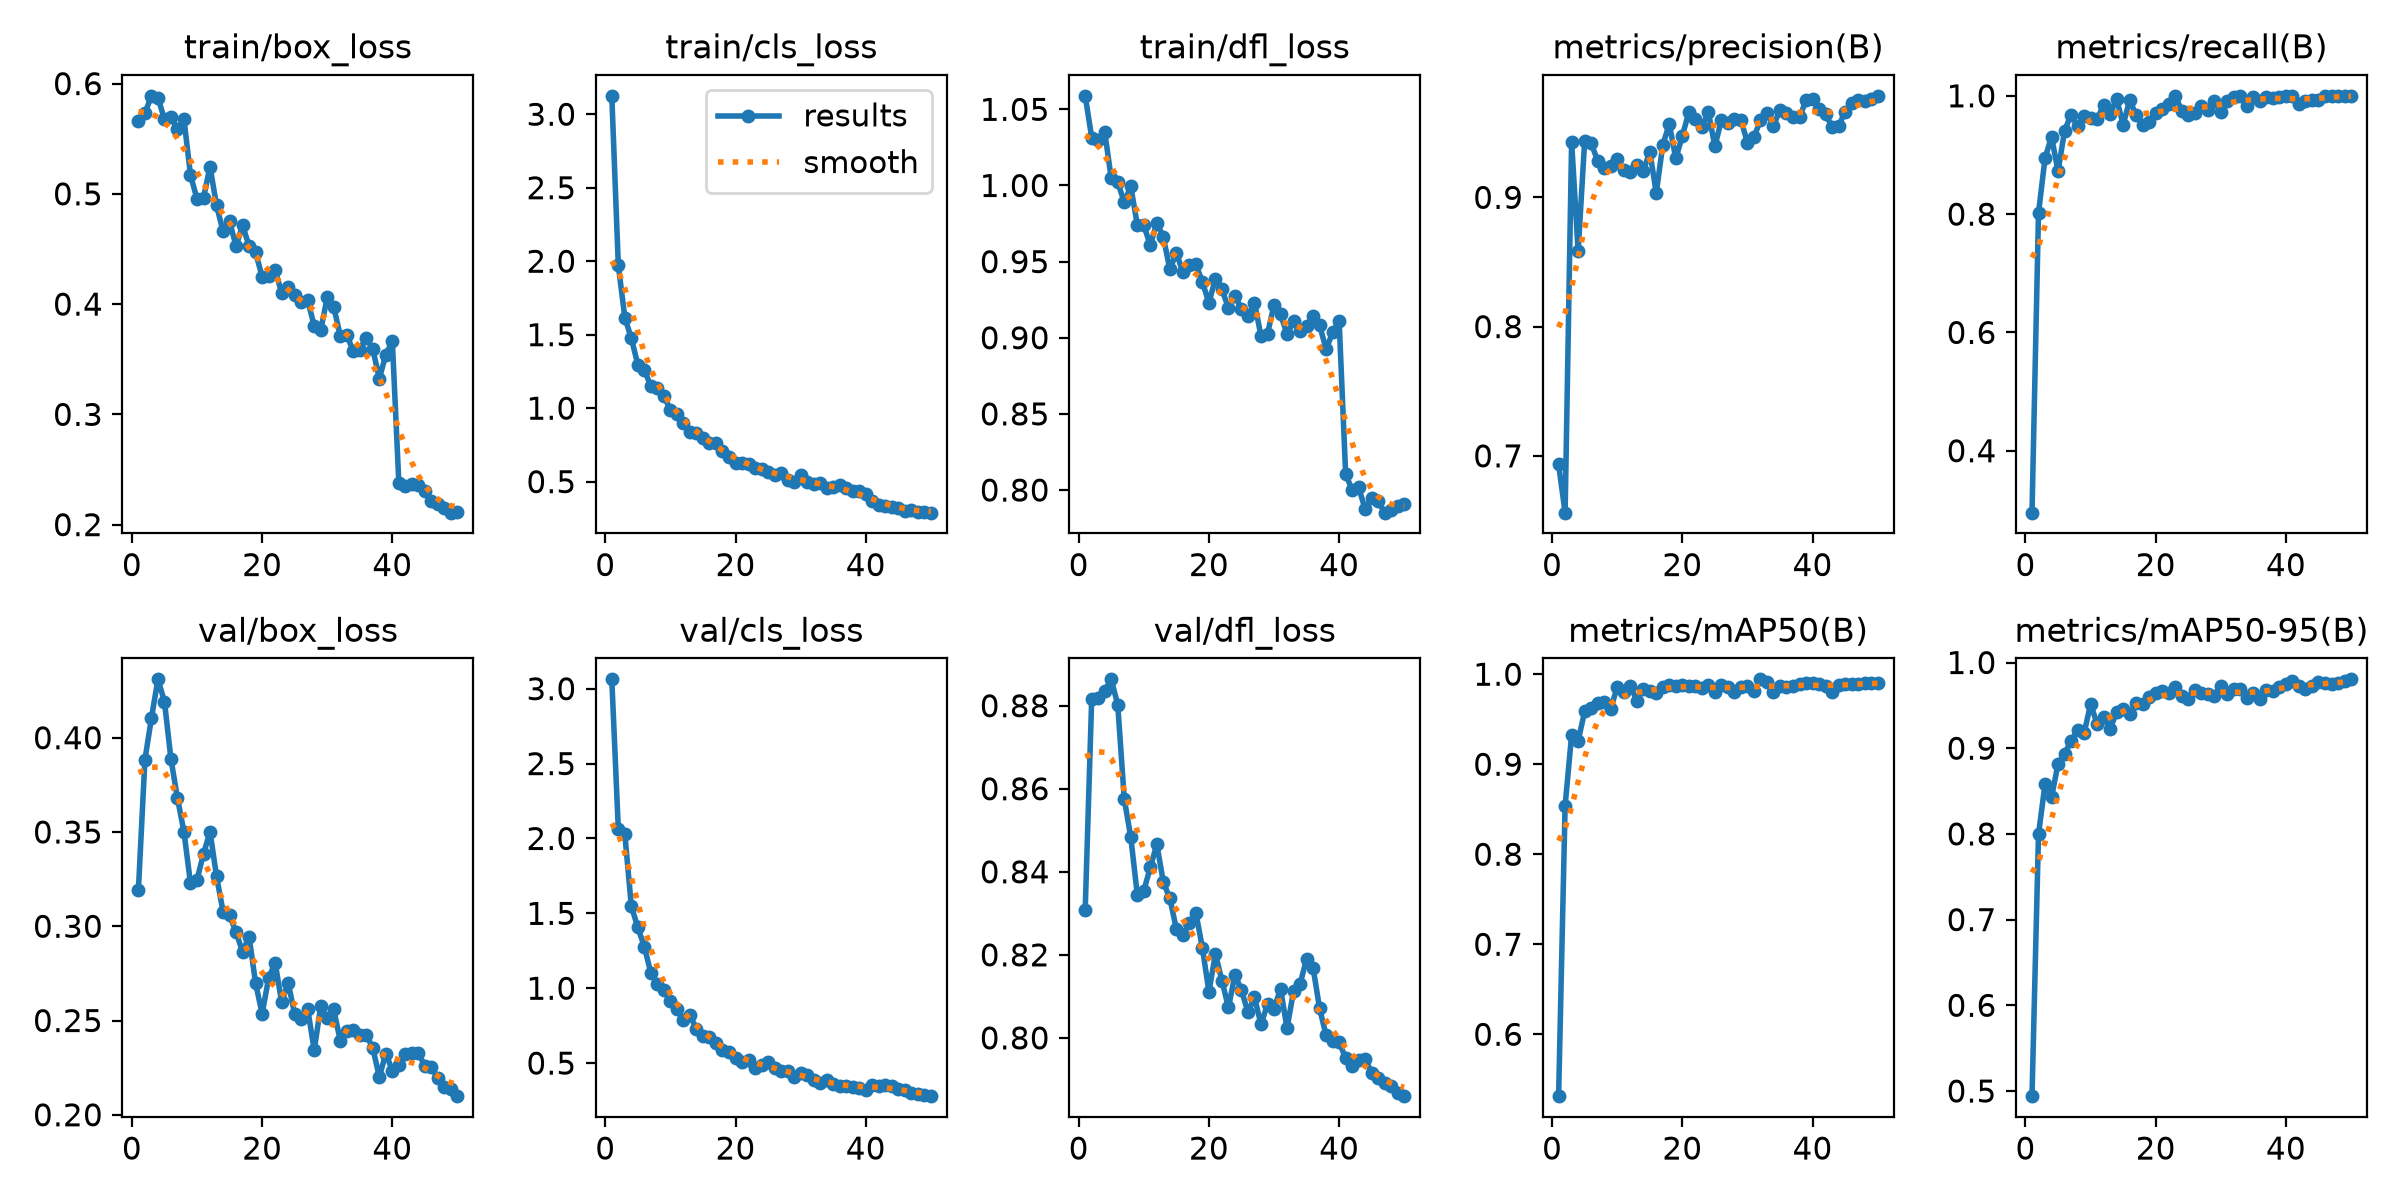

The table this chart was drawn from, first rows:
epoch, time, train/box_loss, train/cls_loss, train/dfl_loss, metrics/precision(B), metrics/recall(B), metrics/mAP50(B), metrics/mAP50-95(B), val/box_loss, val/cls_loss, val/dfl_loss, lr/pg0, lr/pg1, lr/pg2
1, 480.8, 0.5659, 3.125, 1.059, 0.6934, 0.2953, 0.5312, 0.494, 0.3193, 3.063, 0.8309, 0.0003275, 0.0003275, 0.0003275
2, 926.7, 0.5732, 1.973, 1.031, 0.6561, 0.802, 0.8539, 0.7996, 0.3882, 2.063, 0.8817, 0.0006477, 0.0006477, 0.0006477
3, 1358, 0.5889, 1.617, 1.03, 0.943, 0.8945, 0.9324, 0.8581, 0.4104, 2.03, 0.8818, 0.0009548, 0.0009548, 0.0009548
4, 1795, 0.5873, 1.476, 1.035, 0.8582, 0.9308, 0.9257, 0.8429, 0.431, 1.548, 0.8836, 0.0009406, 0.0009406, 0.0009406
5, 2228, 0.5676, 1.296, 1.005, 0.9435, 0.8725, 0.9587, 0.8816, 0.4192, 1.406, 0.8863, 0.0009208, 0.0009208, 0.0009208
6, 2662, 0.57, 1.258, 1.002, 0.9417, 0.9407, 0.9625, 0.8938, 0.3887, 1.277, 0.8802, 0.000901, 0.000901, 0.000901
7, 3089, 0.5585, 1.15, 0.989, 0.9285, 0.9684, 0.968, 0.9081, 0.368, 1.101, 0.8575, 0.0008812, 0.0008812, 0.0008812
8, 3511, 0.5676, 1.135, 0.9994, 0.9229, 0.9484, 0.9691, 0.9207, 0.3501, 1.03, 0.8483, 0.0008614, 0.0008614, 0.0008614
9, 3933, 0.517, 1.083, 0.9742, 0.9246, 0.9656, 0.9614, 0.9173, 0.3228, 0.9856, 0.8345, 0.0008416, 0.0008416, 0.0008416
10, 4366, 0.4954, 0.9881, 0.9738, 0.9299, 0.9629, 0.9858, 0.9516, 0.3247, 0.9114, 0.8355, 0.0008218, 0.0008218, 0.0008218
11, 4823, 0.4964, 0.9579, 0.9608, 0.921, 0.9601, 0.9801, 0.9283, 0.3384, 0.8631, 0.841, 0.000802, 0.000802, 0.000802
12, 5270, 0.5247, 0.8997, 0.9754, 0.9198, 0.9849, 0.9874, 0.9365, 0.3501, 0.7894, 0.8467, 0.0007822, 0.0007822, 0.0007822
13, 5708, 0.4894, 0.8407, 0.9662, 0.9252, 0.9694, 0.9708, 0.9228, 0.3265, 0.8207, 0.8375, 0.0007624, 0.0007624, 0.0007624
14, 6141, 0.4661, 0.8289, 0.9449, 0.9201, 0.9948, 0.9836, 0.942, 0.3078, 0.7265, 0.8336, 0.0007426, 0.0007426, 0.0007426
15, 6581, 0.4753, 0.7985, 0.9557, 0.9355, 0.951, 0.9812, 0.9455, 0.3059, 0.6836, 0.8262, 0.0007228, 0.0007228, 0.0007228
16, 7039, 0.4524, 0.7608, 0.9431, 0.9034, 0.9929, 0.9792, 0.94, 0.2968, 0.6748, 0.8249, 0.000703, 0.000703, 0.000703
17, 7477, 0.4717, 0.7637, 0.9475, 0.9406, 0.9672, 0.9862, 0.9525, 0.2864, 0.6338, 0.8277, 0.0006832, 0.0006832, 0.0006832
18, 7918, 0.4525, 0.7114, 0.9482, 0.9567, 0.9506, 0.9885, 0.9521, 0.2945, 0.5901, 0.8301, 0.0006634, 0.0006634, 0.0006634
19, 8353, 0.447, 0.6664, 0.9366, 0.9302, 0.9552, 0.9867, 0.9597, 0.2698, 0.5708, 0.8217, 0.0006436, 0.0006436, 0.0006436
20, 8786, 0.4249, 0.6236, 0.9229, 0.9475, 0.9703, 0.9878, 0.9647, 0.2536, 0.5354, 0.8111, 0.0006238, 0.0006238, 0.0006238
21, 9212, 0.4256, 0.6276, 0.9388, 0.9657, 0.9772, 0.9872, 0.9662, 0.2724, 0.5045, 0.8202, 0.000604, 0.000604, 0.000604
22, 9639, 0.4309, 0.6202, 0.9318, 0.9606, 0.9855, 0.9869, 0.9642, 0.2808, 0.5178, 0.8138, 0.0005842, 0.0005842, 0.0005842
23, 10070, 0.4102, 0.5911, 0.9195, 0.9541, 1, 0.9846, 0.9709, 0.2597, 0.4682, 0.8073, 0.0005644, 0.0005644, 0.0005644
24, 10513, 0.4153, 0.5841, 0.9276, 0.9661, 0.9748, 0.9875, 0.9607, 0.2701, 0.4888, 0.8152, 0.0005446, 0.0005446, 0.0005446
25, 10951, 0.4081, 0.5639, 0.9187, 0.9394, 0.9677, 0.9798, 0.9576, 0.2533, 0.5078, 0.8115, 0.0005248, 0.0005248, 0.0005248
26, 11388, 0.4019, 0.5459, 0.914, 0.9597, 0.9715, 0.9884, 0.9684, 0.2507, 0.4665, 0.8062, 0.000505, 0.000505, 0.000505
27, 11825, 0.4034, 0.5583, 0.9231, 0.9578, 0.9833, 0.9858, 0.9649, 0.2561, 0.4466, 0.8098, 0.0004852, 0.0004852, 0.0004852
28, 12252, 0.3805, 0.5101, 0.9011, 0.9609, 0.9759, 0.9799, 0.9633, 0.2344, 0.4496, 0.8033, 0.0004654, 0.0004654, 0.0004654
29, 12684, 0.3763, 0.5, 0.9025, 0.9599, 0.9913, 0.9855, 0.9611, 0.2574, 0.4084, 0.8081, 0.0004456, 0.0004456, 0.0004456
30, 13126, 0.4061, 0.5482, 0.9216, 0.9424, 0.9732, 0.9873, 0.9727, 0.2513, 0.4318, 0.807, 0.0004258, 0.0004258, 0.0004258
31, 13566, 0.3973, 0.4988, 0.9153, 0.9465, 0.9904, 0.9813, 0.9635, 0.2559, 0.422, 0.8118, 0.000406, 0.000406, 0.000406
32, 14008, 0.3715, 0.4864, 0.9025, 0.9598, 0.9983, 0.9943, 0.9695, 0.2392, 0.3847, 0.8023, 0.0003862, 0.0003862, 0.0003862
33, 14446, 0.3722, 0.492, 0.9107, 0.9656, 1, 0.9909, 0.969, 0.2443, 0.3653, 0.8113, 0.0003664, 0.0003664, 0.0003664
34, 14874, 0.3571, 0.4571, 0.9046, 0.9556, 0.9828, 0.9799, 0.9587, 0.2452, 0.3865, 0.813, 0.0003466, 0.0003466, 0.0003466
35, 15300, 0.3588, 0.4616, 0.9076, 0.9674, 0.9983, 0.9866, 0.9639, 0.2425, 0.3596, 0.819, 0.0003268, 0.0003268, 0.0003268
36, 15728, 0.3695, 0.4783, 0.9145, 0.9652, 0.9917, 0.986, 0.9573, 0.2425, 0.3443, 0.8169, 0.000307, 0.000307, 0.000307
37, 16156, 0.3593, 0.4538, 0.9082, 0.9619, 0.9978, 0.9869, 0.9678, 0.2355, 0.3456, 0.8071, 0.0002872, 0.0002872, 0.0002872
38, 16585, 0.3324, 0.4333, 0.8925, 0.9618, 0.9968, 0.9886, 0.9672, 0.22, 0.3423, 0.8006, 0.0002674, 0.0002674, 0.0002674
39, 17010, 0.3541, 0.4343, 0.9035, 0.9751, 0.9979, 0.99, 0.9709, 0.2325, 0.3332, 0.7992, 0.0002476, 0.0002476, 0.0002476
40, 17437, 0.3665, 0.4173, 0.911, 0.9763, 1, 0.9903, 0.9747, 0.2235, 0.3196, 0.799, 0.0002278, 0.0002278, 0.0002278
41, 17863, 0.2376, 0.3678, 0.8106, 0.9682, 1, 0.9896, 0.978, 0.2262, 0.3519, 0.7951, 0.000208, 0.000208, 0.000208
42, 18288, 0.235, 0.3429, 0.7998, 0.9642, 0.9862, 0.9868, 0.9724, 0.232, 0.3468, 0.7933, 0.0001882, 0.0001882, 0.0001882
43, 18712, 0.237, 0.3372, 0.8017, 0.9547, 0.9917, 0.9808, 0.9687, 0.2326, 0.3557, 0.7947, 0.0001684, 0.0001684, 0.0001684
44, 19138, 0.2362, 0.3306, 0.7874, 0.955, 0.9925, 0.9876, 0.9725, 0.2327, 0.3473, 0.7948, 0.0001486, 0.0001486, 0.0001486
45, 19567, 0.2307, 0.3203, 0.7945, 0.9663, 0.9922, 0.989, 0.9773, 0.2259, 0.3282, 0.7917, 0.0001288, 0.0001288, 0.0001288
46, 19992, 0.2211, 0.3017, 0.7925, 0.973, 1, 0.9894, 0.9759, 0.2251, 0.3193, 0.7905, 0.000109, 0.000109, 0.000109
47, 20415, 0.2185, 0.3056, 0.7851, 0.9753, 1, 0.9893, 0.975, 0.2195, 0.2992, 0.789, 8.92e-05, 8.92e-05, 8.92e-05
48, 20843, 0.215, 0.2953, 0.7866, 0.9749, 1, 0.9904, 0.9755, 0.2146, 0.2911, 0.7883, 6.94e-05, 6.94e-05, 6.94e-05
49, 21273, 0.2109, 0.2903, 0.7892, 0.9765, 1, 0.9904, 0.9785, 0.2138, 0.2871, 0.7868, 4.96e-05, 4.96e-05, 4.96e-05
50, 21698, 0.2113, 0.2889, 0.7911, 0.9785, 1, 0.99, 0.9804, 0.2099, 0.2792, 0.786, 2.98e-05, 2.98e-05, 2.98e-05
